Run: headless pygame with SDL's dummy video driver; simulated clock (each Clock.tick advances the game by its frame time, no real sleeping); random seed 0; keys injected as events and as key.get_pressed() state; no mouse input.
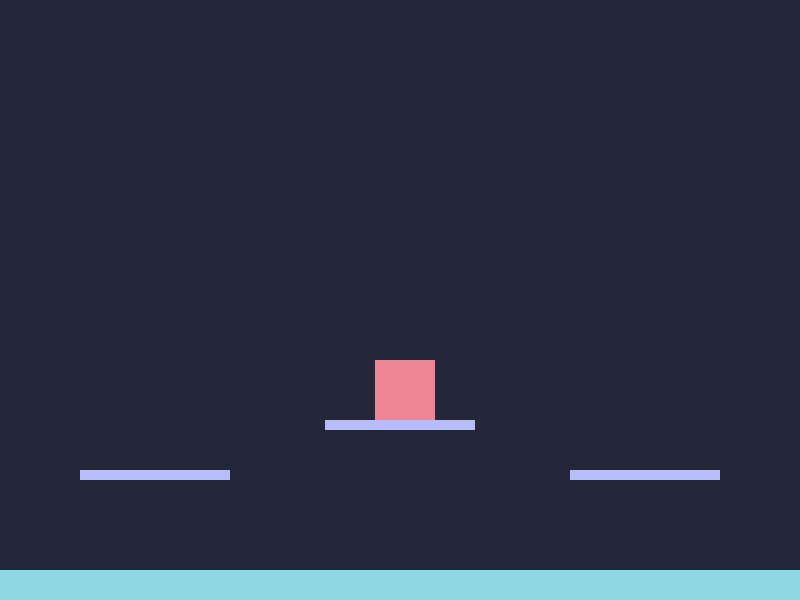
Frame 1 of 4 · flips 1–60 · no input
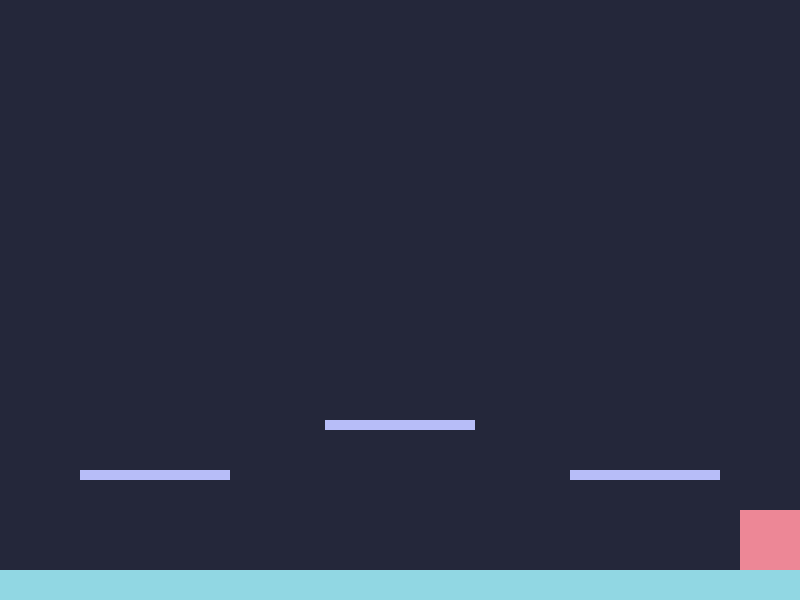
Frame 2 of 4 · flips 61–180 · tapped SPACE, RETURN · held RIGHT (→), D
Frame 3 of 4 · flips 181–300 · held DOWN (↓), S · screen unchanged from frame 2, image omitted
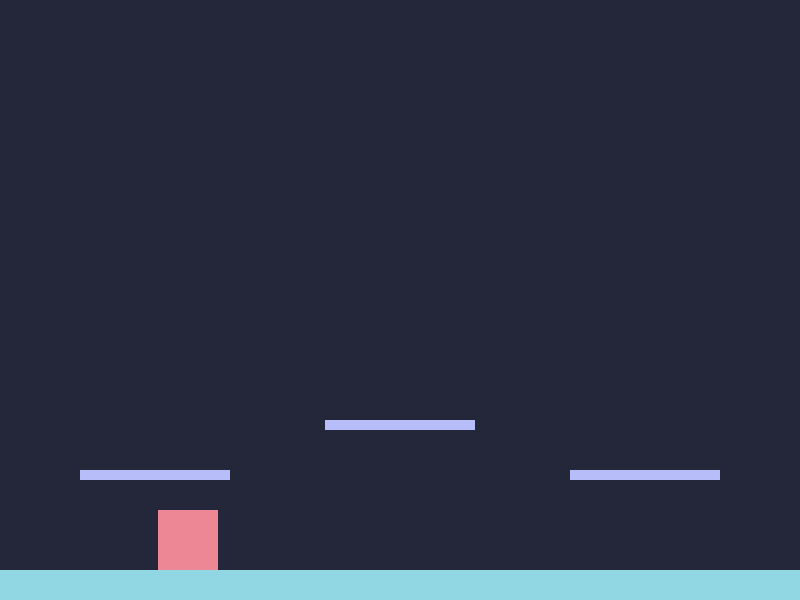
Frame 4 of 4 · flips 301–420 · held LEFT (←), A, UP (↑), W

The pygame program that drew these frames:

import pygame

pygame.init()


class Colour:
    def __init__(self):
        self.background = (36, 39, 58)
        self.white = (202, 211, 245)
        self.sky = (145, 215, 227)
        self.red = (237, 135, 150)
        self.lavender = (183, 189, 248)


class Player:
    def __init__(self):
        self.x = (screen_width // 2) - 25
        self.y = (screen_height // 2) - 25
        self.width = 60
        self.height = 60

        self.bottom = {"x": self.x + (self.width / 2), "y": self.y + self.height}

        self.acceleration = 0.5
        self.velocity = 0
        self.speed_decay = 1
        self.max_speed = 12
        self.gravity = 14

        self.jump_power = 25
        self.is_jump = False
        self.jump_count = 0

    def draw(self, screen):
        pygame.draw.rect(screen, colour.red, (self.x, self.y, self.width, self.height))

    def move(self, direction):
        # move left / right
        if direction == "left":
            self.velocity -= player.acceleration

        elif direction == "right":
            self.velocity += player.acceleration

        else:
            # speed_decay when no input
            if self.velocity > 0:
                if (self.velocity - self.speed_decay) < 0:
                    self.velocity = 0
                else:
                    self.velocity -= self.speed_decay

            if self.velocity < 0:
                if (self.velocity + self.speed_decay) > 0:
                    self.velocity = 0
                else:
                    self.velocity += self.speed_decay

        # jummping
        if self.is_jump:
            self.y -= self.jump_power
            self.jump_count += 1
            if self.jump_count == 9:
                self.is_jump = False
                self.jump_count = 0

        # set the max speed
        if self.velocity > player.max_speed:
            self.velocity = player.max_speed
        if self.velocity < player.max_speed * -1:
            self.velocity = player.max_speed * -1

        # update player position
        self.x += player.velocity

        # keep player in the window
        if self.x < 0:
            self.x = 0
        if self.x > screen_width - self.width:
            self.x = screen_width - self.width

        # gravity
        self.y += self.gravity

        # floor collision
        bottom_player = self.y + self.height
        top_floor = screen_height - floor.height

        if bottom_player > top_floor:
            self.y = top_floor - self.height


class Floor:
    def __init__(self, screen_width, screen_height, height):
        self.screen_width = screen_width
        self.screen_height = screen_height
        self.height = height

    def draw(self, screen):
        x = 0
        y = screen_height - self.height
        pygame.draw.rect(screen, colour.sky, (x, y, self.screen_width, self.height))


class Platform:
    def __init__(self, x, y):
        self.x = x
        self.y = y
        self.width = 150
        self.height = 10

    def draw(self, screen):
        pygame.draw.rect(
            screen, colour.lavender, (self.x, self.y, self.width, self.height)
        )


screen_width = 800
screen_height = 600
screen = pygame.display.set_mode((screen_width, screen_height))
pygame.display.set_caption("Basic Platformer")

colour = Colour()
floor = Floor(screen_width, screen_height, 30)
player = Player()
platforms = [
    Platform(80, 470),
    Platform(325, 420),
    Platform(570, 470),
]
font = pygame.font.Font(None, 36)

clock = pygame.time.Clock()
FPS = 60


def updateScreen():
    screen.fill(colour.background)
    player.draw(screen)
    floor.draw(screen)
    for platform in platforms:
        platform.draw(screen)
    pygame.display.flip()
    pygame.display.update()


def floorCollision():
    if player.y + player.height >= screen_height - floor.height:
        player.y = screen_height - floor.height - player.height


def onFloor():
    if player.y + player.height >= screen_height - floor.height:
        return True
    else:
        return False


def platformCollision():
    for platform in platforms:
        player_left = player.x
        player_right = player.x + player.width
        platform_left = platform.x
        platform_right = platform.x + platform.width
        platform_top = platform.y
        player_bottom = player.y + player.height
        if (
            platform_top <= player_bottom <= platform_top + player.gravity
            and player_left <= platform_right
            and player_right >= platform_left
        ):
            player.y = platform.y - player.height


def onPlatform():
    for platform in platforms:
        player_left = player.x
        player_right = player.x + player.width
        platform_left = platform.x
        platform_right = platform.x + platform.width
        platform_top = platform.y
        player_bottom = player.y + player.height
        if (
            platform_top <= player_bottom <= platform_top + player.gravity
            and player_left <= platform_right
            and player_right >= platform_left
        ):
            return True
    return False


running = True
while running:
    clock.tick(FPS)
    player.bottom = {"x": player.x + (player.width / 2), "y": player.y + player.height}

    for event in pygame.event.get():
        if event.type == pygame.QUIT:
            running = False

    keys = pygame.key.get_pressed()
    if keys[pygame.K_SPACE] and not player.is_jump and (onFloor() or onPlatform()):
        player.is_jump = True

    if keys[pygame.K_LEFT] or keys[pygame.K_a]:
        player.move("left")
    elif keys[pygame.K_RIGHT] or keys[pygame.K_e]:
        player.move("right")
    else:
        player.move("no_input")

    floorCollision()
    platformCollision()
    updateScreen()

pygame.quit()
